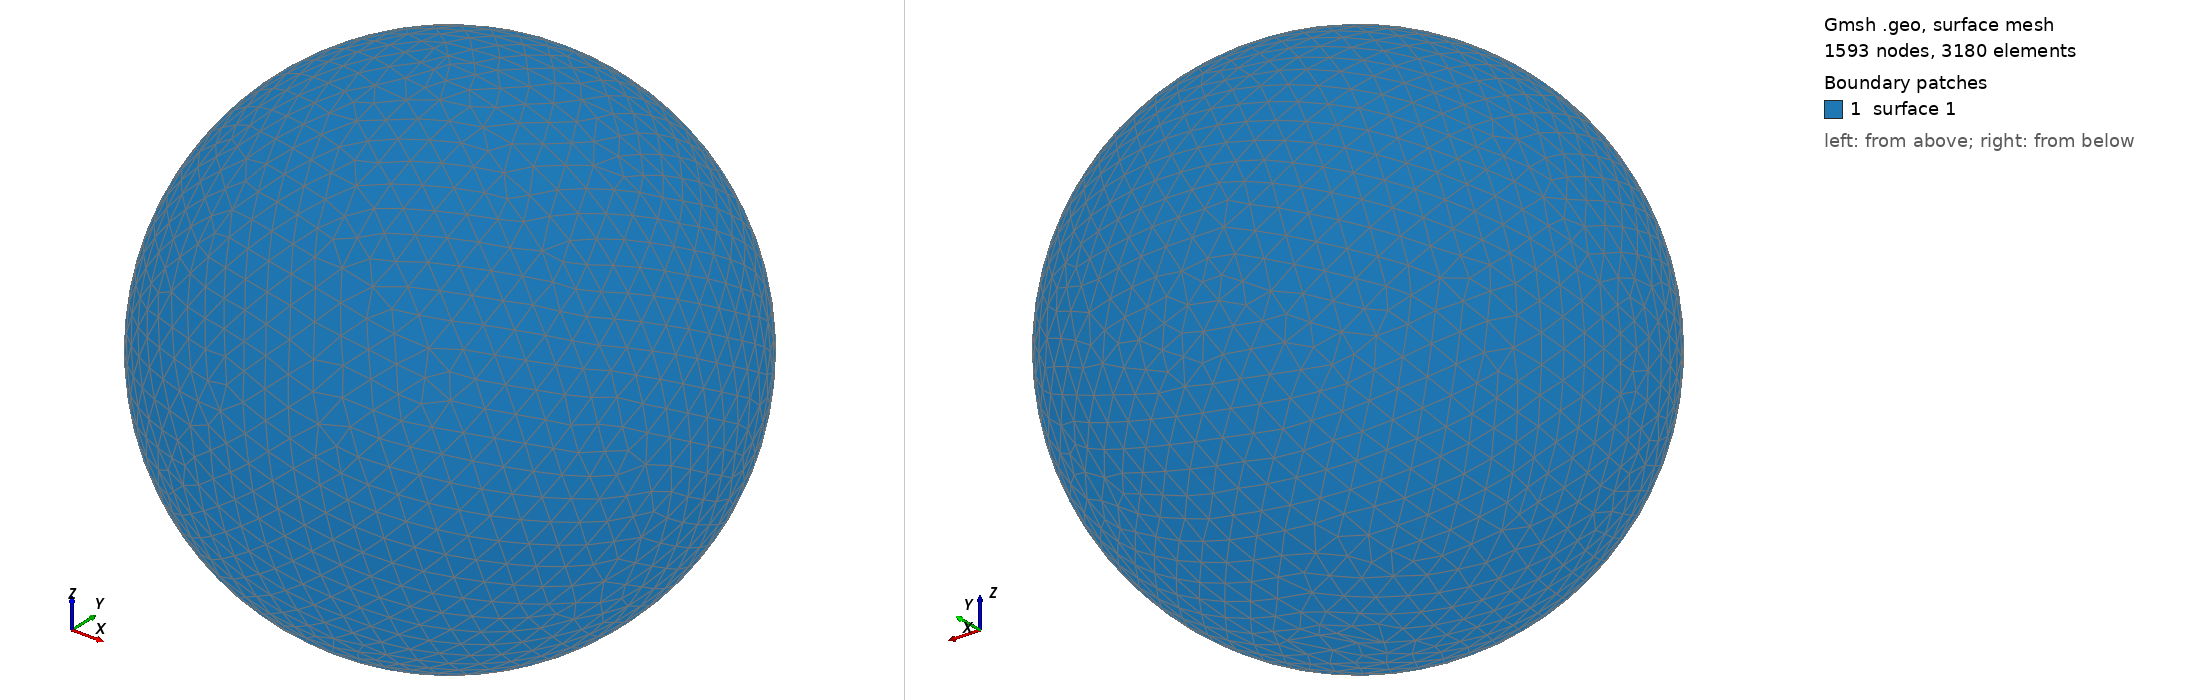

Gmsh geometry script, surface-meshed: 1593 nodes, 3180 surface elements. Boundary patches (legend numbers): 1 surface 1. Left view from above one corner, right view from below the opposite corner. The script declares no physical surfaces, so the legend lists its geometric surfaces. The drawing asked Gmsh for element sizes between 1% and 20% of the model's largest extent; the script's own settings can give other sizes.

=== shot1603.geo (drawn) ===
SetFactory("OpenCASCADE");
Point(1) = {0,0,0,0};
Sphere(1) = {0,0,0,0.06418000};
MeshSize{ PointsOf{ Surface{:}; } } = 0.006418000;
Mesh.ElementOrder=1;
Mesh.Format=39;
